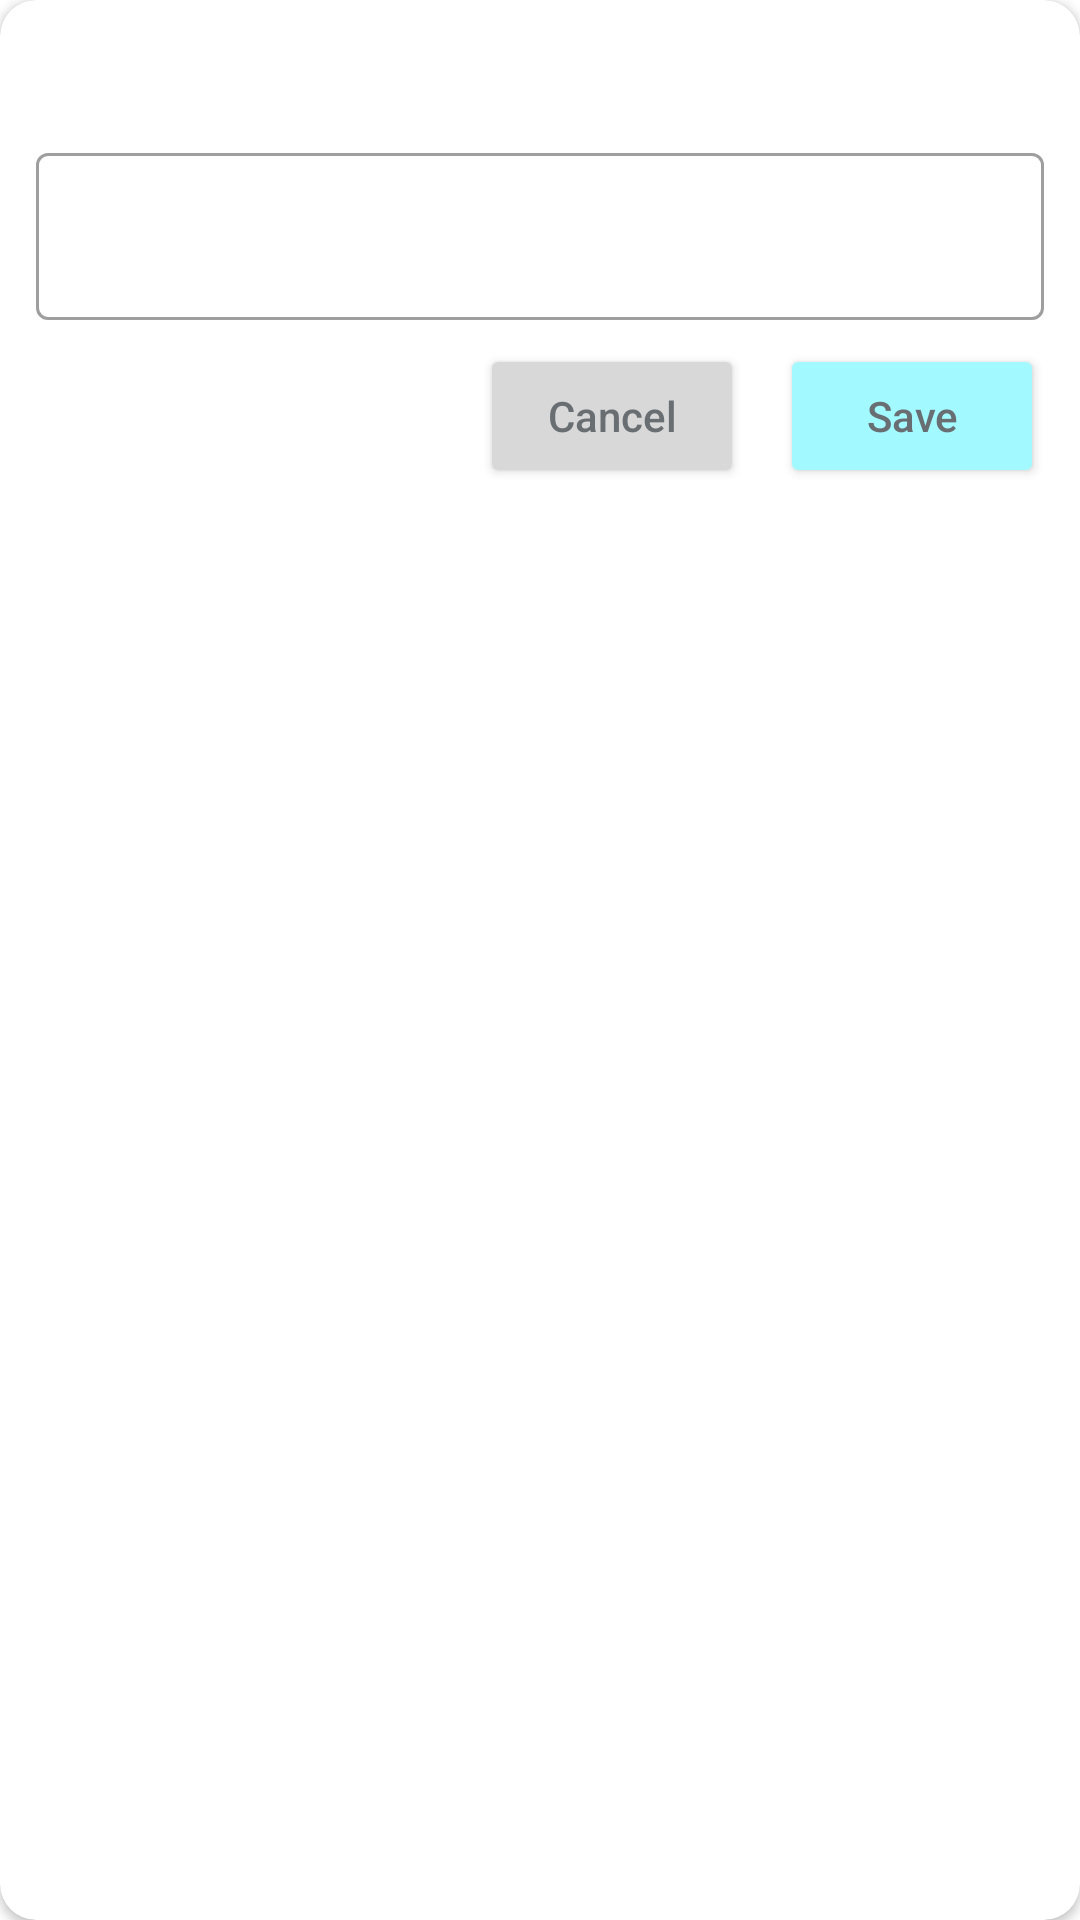

Here is an Android app screen rendered from its layout file. Give the layout XML and the strings, colors and styles it references.
<!-- AndroidManifest.xml: application theme Theme.GoRun -->
<!-- res/layout/dialog_insert.xml -->
<?xml version="1.0" encoding="utf-8"?>
<androidx.cardview.widget.CardView
    xmlns:android="http://schemas.android.com/apk/res/android"
    xmlns:app="http://schemas.android.com/apk/res-auto"
    android:layout_width="match_parent"
    android:layout_height="match_parent"
    app:cardBackgroundColor="@color/white"
    app:cardCornerRadius="12dp">
    <LinearLayout
        android:layout_width="match_parent"
        android:layout_height="wrap_content"
        android:orientation="vertical">

        <TextView
            android:id="@+id/dialog_insert_title"
            android:layout_width="match_parent"
            android:layout_height="wrap_content"
            android:layout_marginTop="12dp"
            android:layout_marginHorizontal="12dp"
            android:textColor="@color/black"
            android:textStyle="bold"
            android:textSize="16sp"/>


        <com.google.android.material.textfield.TextInputLayout
            android:id="@+id/dialog_insert_text_field"
            android:layout_width="match_parent"
            android:layout_height="wrap_content"
            android:layout_marginTop="12dp"
            android:layout_marginHorizontal="12dp"
            style="@style/Widget.MaterialComponents.TextInputLayout.OutlinedBox">

            <com.google.android.material.textfield.TextInputEditText
                android:layout_width="match_parent"
                android:layout_height="wrap_content"
                android:inputType="numberDecimal"/>

        </com.google.android.material.textfield.TextInputLayout>

        <LinearLayout
            android:layout_width="match_parent"
            android:layout_height="wrap_content"
            android:orientation="horizontal"
            android:layout_marginTop="8dp"
            android:layout_marginBottom="12dp"
            android:layout_marginHorizontal="12dp"
            android:gravity="end">

            <Button
                android:id="@+id/dialog_insert_cancel"
                android:layout_width="wrap_content"
                android:layout_height="wrap_content"
                android:layout_gravity="center"
                android:layout_marginEnd="12dp"
                android:paddingHorizontal="12dp"
                android:paddingVertical="8dp"
                android:text="Cancel"
                android:textSize="14sp"
                android:textAllCaps="false"
                android:textColor="@color/dark_grey"
                android:backgroundTint="@color/light_grey" />
            <Button
                android:id="@+id/dialog_insert_save"
                android:layout_width="wrap_content"
                android:layout_height="wrap_content"
                android:layout_gravity="center"
                android:paddingHorizontal="12dp"
                android:paddingVertical="8dp"
                android:text="Save"
                android:textSize="14sp"
                android:textAllCaps="false"
                android:textColor="@color/dark_grey"
                android:backgroundTint="@color/tosca" />
        </LinearLayout>
    </LinearLayout>
</androidx.cardview.widget.CardView>
<!-- resources referenced by this layout -->
<resources>
  <color name="black">#FF000000</color>
  <color name="dark_grey">#696E72</color>
  <color name="light_grey">#D8D8D8</color>
  <color name="tosca">#A2F9FF</color>
  <color name="white">#FFFFFFFF</color>
  <style name="Theme.GoRun" parent="Theme.MaterialComponents.DayNight.NoActionBar">
          
          <item name="colorPrimary">@color/purple_500</item>
          <item name="colorPrimaryVariant">@color/purple_700</item>
          <item name="colorOnPrimary">@color/white</item>
          
          <item name="colorSecondary">@color/teal_200</item>
          <item name="colorSecondaryVariant">@color/teal_700</item>
          <item name="colorOnSecondary">@color/black</item>
          
          <item name="android:statusBarColor" tools:targetApi="l">@color/violet</item>
          
      </style>
  <color name="purple_500">#FF6200EE</color>
  <color name="purple_700">#FF3700B3</color>
  <color name="teal_200">#FF03DAC5</color>
  <color name="teal_700">#FF018786</color>
  <color name="violet">#F0DAEB</color>
</resources>
